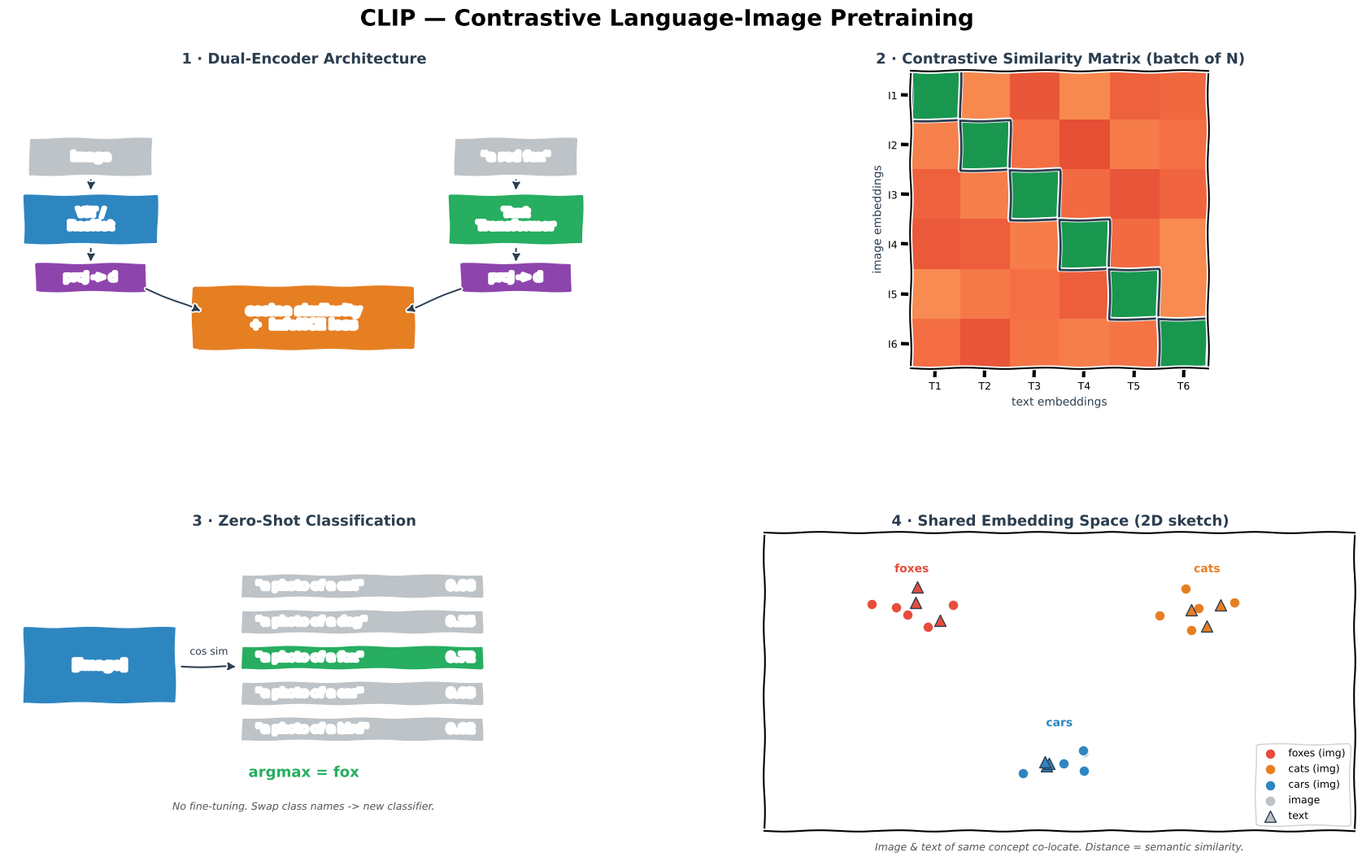

This chart was generated by the following Python code: (Note: this script raises an exception after producing the figure.)
from pathlib import Path
"""Generate CLIP.png — 4-panel xkcd-style concept sketch.

Panels:
  (1) Dual-encoder architecture (image tower + text tower)
  (2) Contrastive similarity matrix (diagonal = positives)
  (3) Zero-shot classification via text prompts
  (4) Shared embedding space 2D sketch
"""
import matplotlib
matplotlib.use("Agg")
import matplotlib.pyplot as plt
from matplotlib.patches import FancyBboxPatch
import numpy as np

plt.xkcd(scale=0.8, length=100, randomness=2)

fig = plt.figure(figsize=(18, 11), facecolor="white")
fig.suptitle("CLIP — Contrastive Language-Image Pretraining",
             fontsize=20, fontweight="bold", y=0.98)

gs = fig.add_gridspec(2, 2, hspace=0.55, wspace=0.28,
                      left=0.05, right=0.97, top=0.91, bottom=0.06)
ax_arch = fig.add_subplot(gs[0, 0])
ax_m = fig.add_subplot(gs[0, 1])
ax_zs = fig.add_subplot(gs[1, 0])
ax_sp = fig.add_subplot(gs[1, 1])

BLUE, ORANGE, GREEN, RED, PURPLE, DARK, GREY = (
    "#2E86C1", "#E67E22", "#27AE60", "#E74C3C", "#8E44AD", "#2C3E50", "#BDC3C7")

# ═══════════════════════ PANEL 1 — Dual encoders ═══════════════════
ax_arch.set_title("1 · Dual-Encoder Architecture",
                  fontsize=13, fontweight="bold", color=DARK)
ax_arch.set_xlim(0, 10); ax_arch.set_ylim(0, 10); ax_arch.axis("off")

# image tower
ax_arch.add_patch(FancyBboxPatch((0.4, 6.5), 2.0, 1.2,
                                 boxstyle="round,pad=0.05",
                                 facecolor=GREY, edgecolor="white", lw=1.5))
ax_arch.text(1.4, 7.1, "image", ha="center", va="center",
             color="white", fontweight="bold", fontsize=10)
ax_arch.annotate("", xy=(1.4, 5.9), xytext=(1.4, 6.4),
                 arrowprops=dict(arrowstyle="-|>", color=DARK, lw=1.4))
ax_arch.add_patch(FancyBboxPatch((0.3, 4.2), 2.2, 1.6,
                                 boxstyle="round,pad=0.05",
                                 facecolor=BLUE, edgecolor="white", lw=2))
ax_arch.text(1.4, 5.0, "ViT /\nResNet", ha="center", va="center",
             color="white", fontweight="bold", fontsize=10)
ax_arch.annotate("", xy=(1.4, 3.5), xytext=(1.4, 4.1),
                 arrowprops=dict(arrowstyle="-|>", color=DARK, lw=1.4))
ax_arch.add_patch(FancyBboxPatch((0.5, 2.6), 1.8, 0.9,
                                 boxstyle="round,pad=0.05",
                                 facecolor=PURPLE, edgecolor="white", lw=1.5))
ax_arch.text(1.4, 3.05, "proj -> d", ha="center", va="center",
             color="white", fontweight="bold", fontsize=9.5)

# text tower
ax_arch.add_patch(FancyBboxPatch((7.6, 6.5), 2.0, 1.2,
                                 boxstyle="round,pad=0.05",
                                 facecolor=GREY, edgecolor="white", lw=1.5))
ax_arch.text(8.6, 7.1, '"a red fox"', ha="center", va="center",
             color="white", fontweight="bold", fontsize=10)
ax_arch.annotate("", xy=(8.6, 5.9), xytext=(8.6, 6.4),
                 arrowprops=dict(arrowstyle="-|>", color=DARK, lw=1.4))
ax_arch.add_patch(FancyBboxPatch((7.5, 4.2), 2.2, 1.6,
                                 boxstyle="round,pad=0.05",
                                 facecolor=GREEN, edgecolor="white", lw=2))
ax_arch.text(8.6, 5.0, "Text\nTransformer", ha="center", va="center",
             color="white", fontweight="bold", fontsize=10)
ax_arch.annotate("", xy=(8.6, 3.5), xytext=(8.6, 4.1),
                 arrowprops=dict(arrowstyle="-|>", color=DARK, lw=1.4))
ax_arch.add_patch(FancyBboxPatch((7.7, 2.6), 1.8, 0.9,
                                 boxstyle="round,pad=0.05",
                                 facecolor=PURPLE, edgecolor="white", lw=1.5))
ax_arch.text(8.6, 3.05, "proj -> d", ha="center", va="center",
             color="white", fontweight="bold", fontsize=9.5)

# shared space
ax_arch.add_patch(FancyBboxPatch((3.2, 0.7), 3.6, 2.0,
                                 boxstyle="round,pad=0.1",
                                 facecolor=ORANGE, edgecolor="white", lw=2))
ax_arch.text(5.0, 1.7, "cosine similarity\n+  InfoNCE loss",
             ha="center", va="center", color="white",
             fontweight="bold", fontsize=11)

ax_arch.annotate("", xy=(3.3, 1.9), xytext=(2.3, 2.7),
                 arrowprops=dict(arrowstyle="-|>", color=DARK, lw=1.4))
ax_arch.annotate("", xy=(6.7, 1.9), xytext=(7.7, 2.7),
                 arrowprops=dict(arrowstyle="-|>", color=DARK, lw=1.4))

# ═══════════════════════ PANEL 2 — Similarity matrix ═══════════════
ax_m.set_title("2 · Contrastive Similarity Matrix (batch of N)",
               fontsize=13, fontweight="bold", color=DARK)
N = 6
mat = 0.15 + 0.1 * np.random.default_rng(1).random((N, N))
for i in range(N):
    mat[i, i] = 0.9
im = ax_m.imshow(mat, cmap="RdYlGn", vmin=0, vmax=1, aspect="equal")
ax_m.set_xticks(range(N))
ax_m.set_yticks(range(N))
ax_m.set_xticklabels([f"T{i+1}" for i in range(N)], fontsize=9)
ax_m.set_yticklabels([f"I{i+1}" for i in range(N)], fontsize=9)
ax_m.set_xlabel("text embeddings", fontsize=10, color=DARK)
ax_m.set_ylabel("image embeddings", fontsize=10, color=DARK)

# highlight diagonal
for i in range(N):
    ax_m.add_patch(plt.Rectangle((i - 0.5, i - 0.5), 1, 1,
                                 fill=False, edgecolor=DARK, lw=2))
ax_m.text(0.5, -1.4,
          "Maximise diagonal (matched pairs), minimise everything else.\n"
          "Loss = symmetric cross-entropy over rows and columns.",
          transform=ax_m.transAxes, ha="center",
          fontsize=9, color="#555", style="italic")

# ═══════════════════════ PANEL 3 — Zero-shot ═══════════════════════
ax_zs.set_title("3 · Zero-Shot Classification",
                fontsize=13, fontweight="bold", color=DARK)
ax_zs.set_xlim(0, 10); ax_zs.set_ylim(0, 10); ax_zs.axis("off")

# image on left
ax_zs.add_patch(FancyBboxPatch((0.3, 4.3), 2.5, 2.5,
                               boxstyle="round,pad=0.05",
                               facecolor=BLUE, edgecolor="white", lw=2))
ax_zs.text(1.55, 5.55, "[image]", ha="center", va="center",
           color="white", fontweight="bold", fontsize=11)

# text prompts
prompts = [
    (6.5, 8.2,  '"a photo of a cat"',  0.08),
    (6.5, 7.0,  '"a photo of a dog"',  0.15),
    (6.5, 5.8,  '"a photo of a fox"',  0.72),
    (6.5, 4.6,  '"a photo of a car"',  0.03),
    (6.5, 3.4,  '"a photo of a bird"', 0.02),
]
for x, y, text, score in prompts:
    c = GREEN if score > 0.5 else GREY
    ax_zs.add_patch(FancyBboxPatch((4.0, y - 0.35), 4.0, 0.7,
                                   boxstyle="round,pad=0.05",
                                   facecolor=c, edgecolor="white", lw=1.5))
    ax_zs.text(4.2, y, text, va="center", color="white",
               fontweight="bold", fontsize=9.5)
    ax_zs.text(7.9, y, f"{score:.2f}", va="center", ha="right",
               color="white", fontweight="bold", fontsize=10)

ax_zs.annotate("", xy=(3.9, 5.5), xytext=(2.9, 5.5),
               arrowprops=dict(arrowstyle="-|>", color=DARK, lw=1.5))
ax_zs.text(3.4, 5.9, "cos sim", fontsize=9, color=DARK, ha="center")

ax_zs.text(5, 1.8, "argmax = fox",
           ha="center", color=GREEN, fontweight="bold", fontsize=13)
ax_zs.text(5, 0.7,
           "No fine-tuning. Swap class names -> new classifier.",
           ha="center", fontsize=9, color="#555", style="italic")

# ═══════════════════════ PANEL 4 — Shared space ═════════════════════
ax_sp.set_title("4 · Shared Embedding Space (2D sketch)",
                fontsize=13, fontweight="bold", color=DARK)
ax_sp.set_xlim(-3, 3); ax_sp.set_ylim(-3, 3)
ax_sp.set_xticks([]); ax_sp.set_yticks([])

rng = np.random.default_rng(4)
clusters = [
    ((-1.5, 1.5), "foxes",  RED),
    (( 1.5, 1.5), "cats",   ORANGE),
    (( 0.0, -1.6), "cars",  BLUE),
]
for (cx, cy), name, c in clusters:
    img_x = cx + rng.normal(0, 0.25, 5)
    img_y = cy + rng.normal(0, 0.25, 5)
    ax_sp.scatter(img_x, img_y, c=c, s=90, marker="o",
                  edgecolors="white", lw=1.2, label=name + " (img)")
    txt_x = cx + rng.normal(0, 0.18, 3)
    txt_y = cy + rng.normal(0, 0.18, 3)
    ax_sp.scatter(txt_x, txt_y, c=c, s=100, marker="^",
                  edgecolors=DARK, lw=1)
    ax_sp.text(cx, cy + 0.7, name, ha="center", fontweight="bold",
               color=c, fontsize=10)

ax_sp.scatter([], [], c=GREY, s=90, marker="o",
              edgecolors="white", label="image")
ax_sp.scatter([], [], c=GREY, s=100, marker="^",
              edgecolors=DARK, label="text")
ax_sp.legend(loc="lower right", fontsize=9, framealpha=0.9)

ax_sp.text(0, -3.4,
           "Image & text of same concept co-locate. Distance = semantic similarity.",
           transform=ax_sp.transData, ha="center",
           fontsize=9, color="#555", style="italic")

out = str(Path(__file__).resolve().parent.parent / "img" / "CLIP.png")
plt.savefig(out, dpi=150, bbox_inches="tight", facecolor="white")
print(f"Saved -> {out}")
